The GitHub repository norvy19/proyecto-aves contains a labelled image folder "dataset" with 9 categories: Dacnis Carinegro, Tangara Cabecibaya, Tangara Carafuego, Tangara Cenicienta, Tangara Coronigualda, Tangara Dorada, Tangara Goliplateada, Tangara Golondrina, Tangara Verdinegra. Examples follow, each with its label.

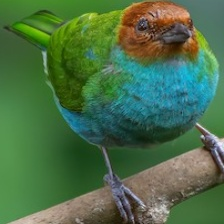
Label: Tangara Cabecibaya

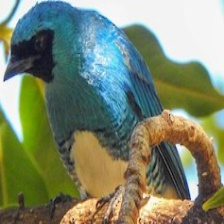
Label: Tangara Golondrina

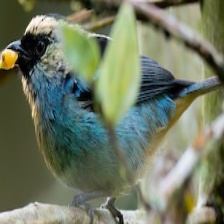
Label: Tangara Verdinegra

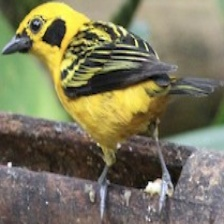
Label: Tangara Dorada

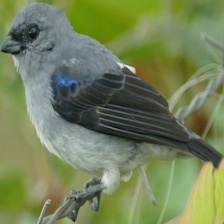
Label: Tangara Cenicienta

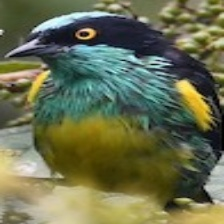
Label: Dacnis Carinegro
